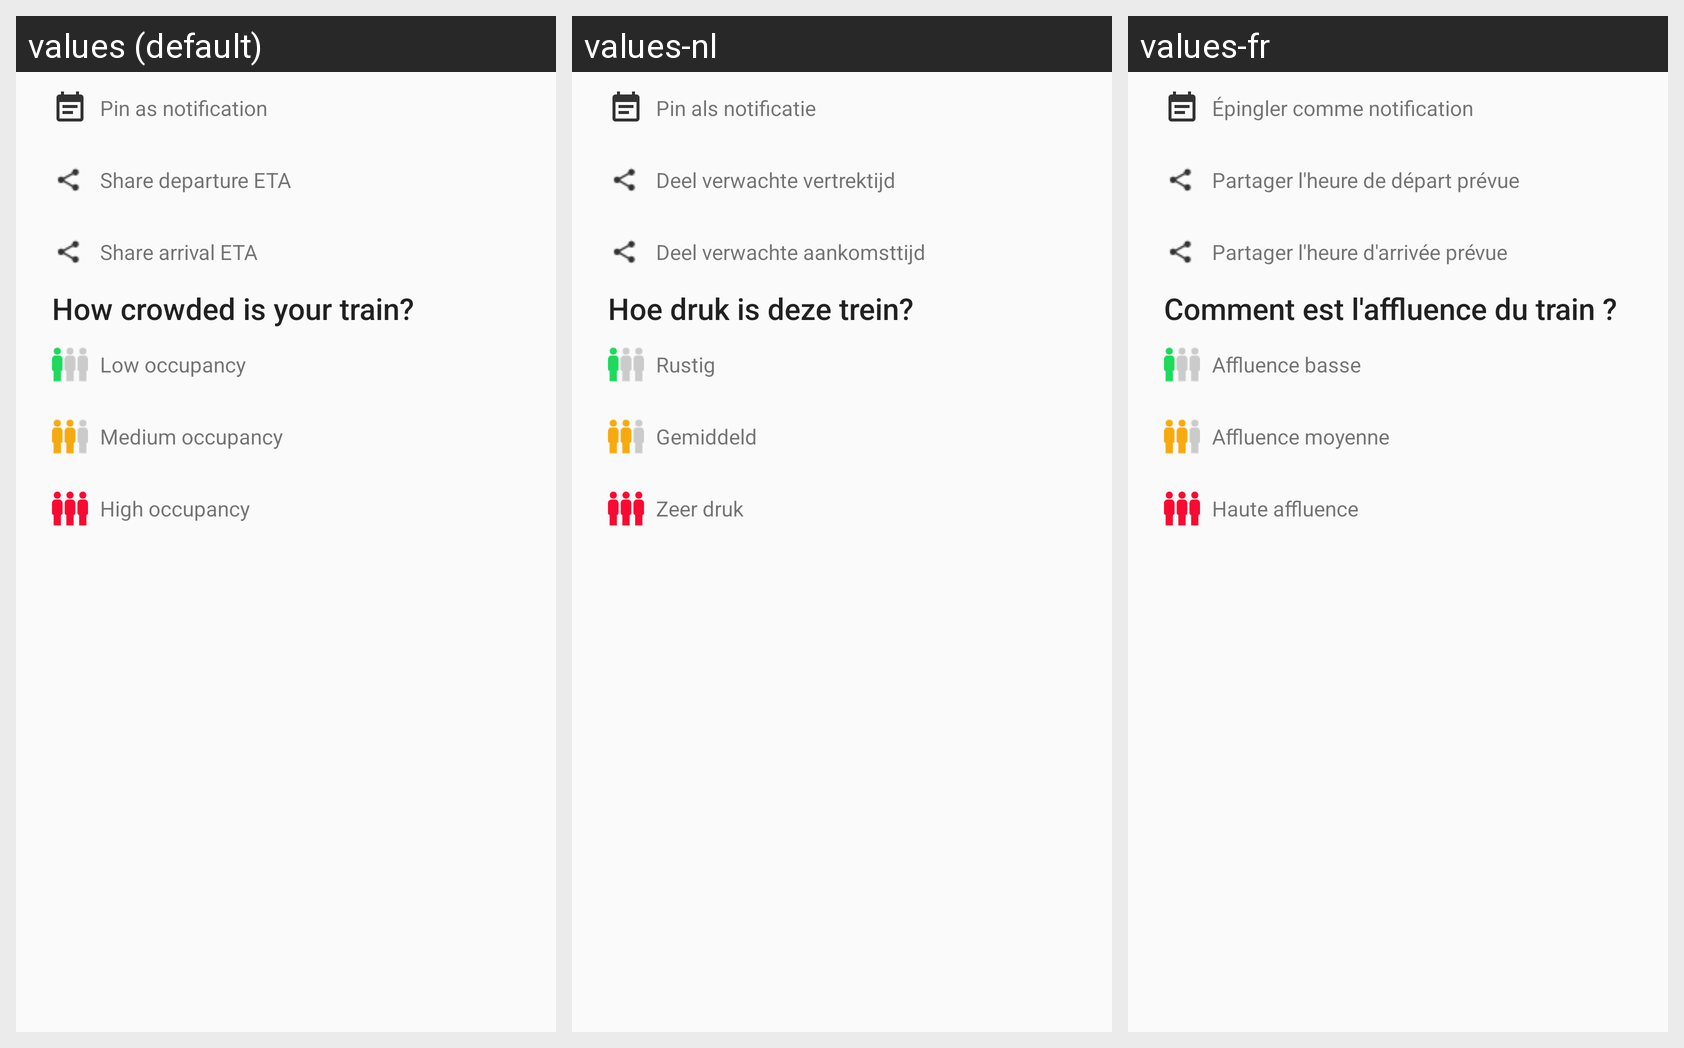

Translations of the strings shown on this Android screen, per locale in the grid:
Android screen res/layout/contextmenu_spitsgids.xml rendered under 3 locales, left to right: values (default), values-nl, values-fr. Device: Nexus 5 (rendered at 1080×1920; each locale shown at half size, 540×960, under a caption strip naming it); theme Hyperrail.
Strings drawn on this screen, with the default value and each locale's value (text and hints the layout hard-codes, and strings that could not be matched under every locale, appear in the picture but are not listed):

show_as_notification
  values: Pin as notification
  values-nl: Pin als notificatie
  values-fr: Épingler comme notification

action_share_departure_ETA
  values: Share departure ETA
  values-nl: Deel verwachte vertrektijd
  values-fr: Partager l'heure de départ prévue

action_share_arrival_eta
  values: Share arrival ETA
  values-nl: Deel verwachte aankomsttijd
  values-fr: Partager l'heure d'arrivée prévue

occupancy_question
  values: How crowded is your train?
  values-nl: Hoe druk is deze trein?
  values-fr: Comment est l'affluence du train ?

low_occupancy
  values: Low occupancy
  values-nl: Rustig
  values-fr: Affluence basse

medium_occupancy
  values: Medium occupancy
  values-nl: Gemiddeld
  values-fr: Affluence moyenne

high_occupancy
  values: High occupancy
  values-nl: Zeer druk
  values-fr: Haute affluence
